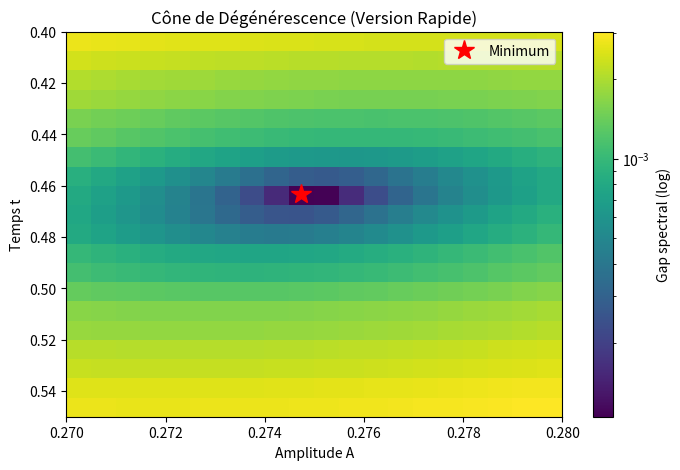

Reproduce this figure in Python.
import numpy as np
import matplotlib.pyplot as plt

def build_base_J(n=31, ell=0.45):
    N = n + 1
    W0 = np.zeros((N, N))
    for k in range(N):
        if k < n: W0[k+1, k] = (n - k) / n
        if k > 0: W0[k-1, k] = k / n
    W0 = (1 - ell) * W0 + ell * np.eye(N)
    eigvals, eigvecs = np.linalg.eig(W0)
    idx = np.argmin(np.abs(eigvals - 1.0))
    pi0 = np.real(eigvecs[:, idx])
    if np.sum(pi0) < 0: pi0 = -pi0
    pi0 /= np.sum(pi0)
    D_sqrt = np.diag(np.sqrt(pi0))
    D_inv_sqrt = np.diag(1.0 / np.sqrt(pi0))
    J0 = D_inv_sqrt @ W0 @ D_sqrt
    return 0.5 * (J0 + J0.T)

def inject_graviton(J0, amp, mode, p, n=31):
    J = J0.copy()
    for i in range(n):
        val = amp * np.sin(2 * np.pi * mode * i / n)
        J[i, i + 1] += val
        J[i + 1, i] += val
        J[i, i + 1] *= (1.0 - p)
        J[i + 1, i] *= (1.0 - p)
    return J

def toda_rhs(J):
    B = np.tril(J, -1) - np.triu(J, 1)
    return B @ J - J @ B

def rk4_step(J, dt):
    k1 = toda_rhs(J)
    k2 = toda_rhs(J + 0.5*dt*k1)
    k3 = toda_rhs(J + 0.5*dt*k2)
    k4 = toda_rhs(J + dt*k3)
    return J + (dt/6)*(k1 + 2*k2 + 2*k3 + k4)

if __name__ == "__main__":
    J0 = build_base_J()
    mode = 7.75
    p = 0.05
    
    # Grille allégée (20x20)
    amps = np.linspace(0.270, 0.280, 20)
    times = np.linspace(0.40, 0.55, 20)
    
    gap_matrix = np.zeros((len(times), len(amps)))
    
    print("Génération du cône (version rapide)...")
    
    for j, A in enumerate(amps):
        J_pert = inject_graviton(J0, A, mode, p)
        t = 0.0
        dt_fin = 0.005
        
        for i, t_target in enumerate(times):
            # Intégration jusqu'au temps cible
            while t < t_target - 1e-9:
                J_pert = rk4_step(J_pert, dt_fin)
                t += dt_fin
            
            # Gap
            w = np.sort(np.linalg.eigvalsh(J_pert[:15, :15]))
            gap_matrix[i, j] = np.abs(w[1] - w[0])
            
    # Minimum
    min_idx = np.unravel_index(np.argmin(gap_matrix), gap_matrix.shape)
    best_t = times[min_idx[0]]
    best_A = amps[min_idx[1]]
    best_gap = gap_matrix[min_idx]
    
    print(f"\nMinimum trouvé : Gap = {best_gap:.4e} (A={best_A:.4f}, t={best_t:.4f})")
    
    # Tracé
    plt.figure(figsize=(8, 5))
    plt.imshow(gap_matrix, aspect='auto', cmap='viridis', 
               extent=[amps[0], amps[-1], times[-1], times[0]],
               norm=plt.matplotlib.colors.LogNorm())
    plt.colorbar(label='Gap spectral (log)')
    plt.plot(best_A, best_t, 'r*', markersize=15, label='Minimum')
    plt.xlabel("Amplitude A")
    plt.ylabel("Temps t")
    plt.title("Cône de Dégénérescence (Version Rapide)")
    plt.legend()
    plt.savefig("cone_rapide.png")
    plt.show()
